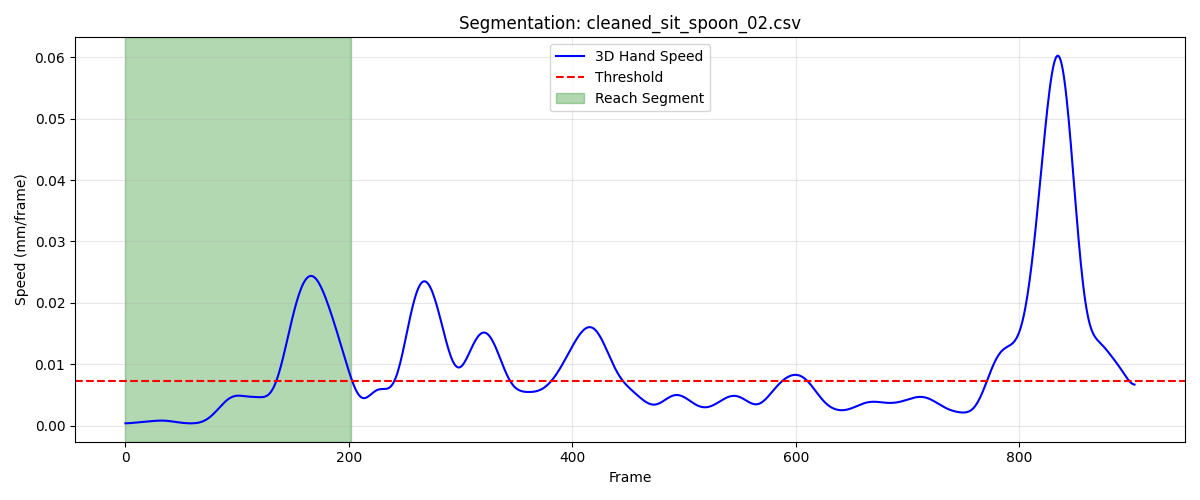

Data behind this chart, as committed beside it:
frame, sub_frame, shoulderr_x, shoulderr_y, shoulderr_z, humr1_x, humr1_y, humr1_z, humr2_x, humr2_y, humr2_z, humr3_x, humr3_y, humr3_z, humr4_x, humr4_y, humr4_z, humr5_x, humr5_y, humr5_z, humr6_x, humr6_y, humr6_z, humr7_x
1, 0, 222.6, -655.6, 269.5, 253.6, -555.4, 159.1, 259.7, -506.4, 105.9, 264.3, -593.8, 125, 194.4, -530.8, 149.6, 265.4, -561.4, 76.05, 211.6, -497, 107.2, 240.7
2, 0, 222.6, -655.6, 269.5, 253.6, -555.4, 159.2, 259.7, -506.4, 105.9, 264.3, -593.8, 125, 194.4, -530.8, 149.6, 265.4, -561.4, 76.05, 211.6, -497, 107.2, 240.7
3, 0, 222.6, -655.6, 269.5, 253.6, -555.4, 159.2, 259.7, -506.4, 105.9, 264.3, -593.8, 125, 194.4, -530.8, 149.6, 265.4, -561.4, 76.06, 211.6, -497, 107.2, 240.8
4, 0, 222.6, -655.5, 269.5, 253.6, -555.4, 159.2, 259.7, -506.4, 105.9, 264.3, -593.8, 125, 194.4, -530.8, 149.6, 265.4, -561.4, 76.06, 211.6, -497, 107.2, 240.8
5, 0, 222.6, -655.5, 269.5, 253.5, -555.3, 159.2, 259.7, -506.4, 105.9, 264.3, -593.8, 125, 194.4, -530.8, 149.6, 265.4, -561.4, 76.06, 211.6, -497, 107.2, 240.8
6, 0, 222.6, -655.5, 269.5, 253.5, -555.3, 159.2, 259.7, -506.4, 105.9, 264.3, -593.8, 125, 194.4, -530.8, 149.6, 265.4, -561.4, 76.06, 211.6, -497, 107.2, 240.8
7, 0, 222.5, -655.5, 269.5, 253.5, -555.3, 159.2, 259.6, -506.4, 105.9, 264.3, -593.8, 125, 194.4, -530.8, 149.6, 265.3, -561.4, 76.06, 211.6, -497, 107.2, 240.8
8, 0, 222.5, -655.5, 269.5, 253.5, -555.3, 159.2, 259.6, -506.4, 105.9, 264.3, -593.8, 125, 194.4, -530.8, 149.6, 265.3, -561.4, 76.06, 211.6, -497, 107.2, 240.9
9, 0, 222.5, -655.5, 269.5, 253.5, -555.3, 159.2, 259.6, -506.4, 105.9, 264.3, -593.8, 125, 194.4, -530.8, 149.6, 265.3, -561.3, 76.06, 211.6, -497, 107.2, 240.9
10, 0, 222.5, -655.5, 269.5, 253.5, -555.3, 159.2, 259.6, -506.4, 105.9, 264.3, -593.8, 125, 194.4, -530.8, 149.6, 265.3, -561.3, 76.06, 211.6, -497, 107.2, 240.9
11, 0, 222.5, -655.5, 269.5, 253.5, -555.3, 159.2, 259.6, -506.4, 105.9, 264.3, -593.8, 125, 194.3, -530.8, 149.6, 265.3, -561.3, 76.06, 211.6, -497, 107.2, 240.9
12, 0, 222.5, -655.5, 269.5, 253.5, -555.3, 159.2, 259.6, -506.4, 105.9, 264.3, -593.8, 125, 194.3, -530.8, 149.6, 265.3, -561.3, 76.06, 211.6, -497, 107.2, 240.9
13, 0, 222.5, -655.5, 269.5, 253.5, -555.3, 159.2, 259.6, -506.4, 105.9, 264.3, -593.8, 125, 194.3, -530.8, 149.6, 265.3, -561.3, 76.07, 211.6, -497, 107.2, 240.9
14, 0, 222.5, -655.5, 269.5, 253.5, -555.3, 159.2, 259.6, -506.4, 105.9, 264.3, -593.8, 125.1, 194.3, -530.8, 149.6, 265.3, -561.3, 76.07, 211.6, -497, 107.2, 240.9
15, 0, 222.5, -655.5, 269.5, 253.5, -555.3, 159.2, 259.6, -506.4, 105.9, 264.2, -593.8, 125.1, 194.3, -530.8, 149.6, 265.3, -561.3, 76.07, 211.6, -497, 107.2, 241
16, 0, 222.5, -655.5, 269.5, 253.5, -555.3, 159.2, 259.5, -506.4, 105.9, 264.2, -593.8, 125.1, 194.3, -530.8, 149.6, 265.3, -561.3, 76.07, 211.6, -497, 107.2, 241
17, 0, 222.5, -655.5, 269.5, 253.5, -555.3, 159.2, 259.5, -506.4, 105.9, 264.2, -593.8, 125.1, 194.3, -530.8, 149.6, 265.3, -561.3, 76.08, 211.6, -497, 107.2, 241
18, 0, 222.5, -655.5, 269.5, 253.5, -555.3, 159.2, 259.5, -506.4, 105.9, 264.2, -593.8, 125.1, 194.3, -530.8, 149.6, 265.3, -561.3, 76.08, 211.6, -497, 107.2, 241
19, 0, 222.4, -655.4, 269.5, 253.5, -555.3, 159.2, 259.5, -506.4, 105.9, 264.2, -593.8, 125.1, 194.3, -530.8, 149.6, 265.3, -561.3, 76.08, 211.6, -497, 107.2, 241
20, 0, 222.4, -655.4, 269.5, 253.5, -555.3, 159.2, 259.5, -506.4, 105.9, 264.2, -593.8, 125.1, 194.3, -530.8, 149.6, 265.3, -561.3, 76.08, 211.6, -497, 107.2, 241
21, 0, 222.4, -655.4, 269.5, 253.5, -555.3, 159.2, 259.5, -506.4, 105.9, 264.2, -593.8, 125.1, 194.3, -530.7, 149.6, 265.3, -561.3, 76.09, 211.6, -497, 107.2, 241
22, 0, 222.4, -655.4, 269.5, 253.5, -555.3, 159.2, 259.5, -506.4, 105.9, 264.2, -593.8, 125.1, 194.3, -530.7, 149.6, 265.3, -561.3, 76.09, 211.6, -497, 107.2, 241
23, 0, 222.4, -655.4, 269.6, 253.5, -555.3, 159.2, 259.5, -506.4, 105.9, 264.2, -593.7, 125.1, 194.3, -530.7, 149.6, 265.3, -561.3, 76.09, 211.6, -497, 107.2, 241
24, 0, 222.4, -655.4, 269.6, 253.5, -555.3, 159.2, 259.5, -506.4, 105.9, 264.2, -593.7, 125.1, 194.3, -530.7, 149.6, 265.3, -561.3, 76.09, 211.6, -497, 107.2, 241
25, 0, 222.4, -655.4, 269.6, 253.5, -555.2, 159.2, 259.5, -506.4, 105.9, 264.2, -593.7, 125.1, 194.3, -530.7, 149.6, 265.3, -561.3, 76.09, 211.6, -497, 107.2, 241
26, 0, 222.4, -655.4, 269.6, 253.5, -555.2, 159.2, 259.5, -506.4, 105.9, 264.2, -593.7, 125.1, 194.3, -530.7, 149.6, 265.3, -561.3, 76.09, 211.6, -496.9, 107.2, 241
27, 0, 222.4, -655.4, 269.6, 253.4, -555.2, 159.2, 259.5, -506.4, 105.9, 264.2, -593.7, 125.1, 194.3, -530.7, 149.6, 265.3, -561.3, 76.08, 211.6, -496.9, 107.2, 241
28, 0, 222.4, -655.3, 269.6, 253.4, -555.2, 159.2, 259.5, -506.4, 105.8, 264.2, -593.7, 125.1, 194.3, -530.7, 149.6, 265.3, -561.3, 76.08, 211.6, -496.9, 107.2, 241
29, 0, 222.4, -655.3, 269.6, 253.4, -555.2, 159.2, 259.5, -506.4, 105.8, 264.2, -593.7, 125.1, 194.3, -530.7, 149.6, 265.3, -561.3, 76.08, 211.5, -496.9, 107.2, 241
30, 0, 222.4, -655.3, 269.6, 253.4, -555.2, 159.2, 259.5, -506.4, 105.8, 264.2, -593.7, 125.1, 194.3, -530.7, 149.6, 265.3, -561.3, 76.08, 211.5, -496.9, 107.2, 241
31, 0, 222.4, -655.3, 269.6, 253.4, -555.2, 159.2, 259.5, -506.4, 105.8, 264.2, -593.7, 125.1, 194.3, -530.7, 149.6, 265.3, -561.3, 76.08, 211.5, -496.9, 107.2, 241
32, 0, 222.4, -655.3, 269.6, 253.4, -555.2, 159.2, 259.5, -506.4, 105.8, 264.2, -593.7, 125.1, 194.3, -530.7, 149.6, 265.3, -561.3, 76.08, 211.5, -496.9, 107.1, 241
33, 0, 222.3, -655.3, 269.6, 253.4, -555.2, 159.2, 259.5, -506.4, 105.8, 264.2, -593.7, 125.1, 194.3, -530.7, 149.6, 265.3, -561.3, 76.08, 211.5, -496.9, 107.1, 241
34, 0, 222.3, -655.3, 269.6, 253.4, -555.2, 159.2, 259.5, -506.4, 105.8, 264.2, -593.7, 125.1, 194.3, -530.7, 149.6, 265.3, -561.3, 76.09, 211.5, -496.9, 107.1, 241
35, 0, 222.3, -655.3, 269.6, 253.4, -555.2, 159.2, 259.5, -506.4, 105.9, 264.2, -593.7, 125.1, 194.3, -530.7, 149.6, 265.3, -561.3, 76.09, 211.5, -496.9, 107.1, 241
36, 0, 222.3, -655.3, 269.6, 253.4, -555.2, 159.2, 259.5, -506.3, 105.9, 264.2, -593.7, 125.1, 194.3, -530.7, 149.6, 265.3, -561.3, 76.09, 211.5, -496.9, 107.1, 241
37, 0, 222.3, -655.3, 269.6, 253.4, -555.2, 159.2, 259.5, -506.3, 105.9, 264.2, -593.7, 125.1, 194.2, -530.7, 149.6, 265.2, -561.3, 76.1, 211.5, -496.9, 107.1, 241
38, 0, 222.3, -655.2, 269.6, 253.4, -555.2, 159.2, 259.5, -506.3, 105.9, 264.2, -593.7, 125.1, 194.2, -530.7, 149.6, 265.2, -561.3, 76.1, 211.5, -496.9, 107.1, 241
39, 0, 222.3, -655.2, 269.6, 253.4, -555.2, 159.2, 259.5, -506.3, 105.9, 264.2, -593.7, 125.1, 194.2, -530.7, 149.6, 265.2, -561.3, 76.11, 211.5, -496.9, 107.2, 241
40, 0, 222.3, -655.2, 269.6, 253.4, -555.2, 159.2, 259.5, -506.2, 105.9, 264.2, -593.7, 125.1, 194.2, -530.7, 149.6, 265.2, -561.3, 76.11, 211.5, -496.9, 107.2, 241
41, 0, 222.3, -655.2, 269.6, 253.4, -555.2, 159.2, 259.5, -506.2, 105.9, 264.2, -593.7, 125.1, 194.2, -530.7, 149.6, 265.2, -561.3, 76.12, 211.5, -496.9, 107.2, 241
42, 0, 222.3, -655.2, 269.6, 253.4, -555.2, 159.2, 259.5, -506.2, 105.9, 264.2, -593.7, 125.1, 194.2, -530.7, 149.6, 265.2, -561.3, 76.12, 211.5, -496.9, 107.2, 241
43, 0, 222.3, -655.2, 269.6, 253.4, -555.2, 159.2, 259.5, -506.2, 105.9, 264.2, -593.7, 125.1, 194.2, -530.7, 149.6, 265.2, -561.3, 76.13, 211.5, -496.9, 107.2, 241
44, 0, 222.3, -655.3, 269.6, 253.4, -555.3, 159.2, 259.5, -506.2, 105.9, 264.2, -593.7, 125.1, 194.2, -530.7, 149.6, 265.2, -561.3, 76.13, 211.5, -496.9, 107.2, 241
45, 0, 222.3, -655.3, 269.6, 253.4, -555.3, 159.2, 259.6, -506.2, 106, 264.2, -593.7, 125.1, 194.2, -530.7, 149.6, 265.2, -561.3, 76.14, 211.5, -496.9, 107.2, 240.9
46, 0, 222.3, -655.3, 269.6, 253.4, -555.3, 159.2, 259.6, -506.1, 106, 264.2, -593.7, 125.1, 194.2, -530.7, 149.6, 265.2, -561.3, 76.14, 211.5, -496.9, 107.2, 240.9
47, 0, 222.3, -655.3, 269.6, 253.4, -555.3, 159.2, 259.6, -506.1, 106, 264.2, -593.7, 125.1, 194.2, -530.7, 149.6, 265.2, -561.3, 76.14, 211.5, -496.9, 107.2, 240.9
48, 0, 222.3, -655.3, 269.6, 253.4, -555.3, 159.2, 259.6, -506.1, 106, 264.2, -593.7, 125.1, 194.2, -530.7, 149.6, 265.2, -561.3, 76.15, 211.5, -496.9, 107.2, 240.9
49, 0, 222.3, -655.3, 269.6, 253.4, -555.3, 159.2, 259.6, -506.1, 106, 264.2, -593.7, 125.1, 194.2, -530.7, 149.6, 265.2, -561.3, 76.15, 211.5, -496.9, 107.2, 240.9
50, 0, 222.3, -655.3, 269.6, 253.4, -555.3, 159.2, 259.6, -506.1, 106, 264.2, -593.7, 125.1, 194.2, -530.7, 149.6, 265.2, -561.3, 76.15, 211.5, -496.9, 107.2, 240.9
51, 0, 222.3, -655.3, 269.6, 253.4, -555.3, 159.2, 259.6, -506.1, 106, 264.2, -593.7, 125.1, 194.2, -530.7, 149.6, 265.2, -561.3, 76.15, 211.5, -496.9, 107.2, 240.9
52, 0, 222.3, -655.4, 269.6, 253.4, -555.3, 159.2, 259.6, -506.1, 106, 264.2, -593.7, 125.1, 194.2, -530.7, 149.6, 265.2, -561.3, 76.16, 211.5, -497, 107.3, 240.9
53, 0, 222.3, -655.4, 269.6, 253.4, -555.3, 159.2, 259.6, -506.1, 106, 264.2, -593.7, 125.1, 194.2, -530.8, 149.6, 265.2, -561.3, 76.16, 211.5, -497, 107.3, 240.9
54, 0, 222.3, -655.4, 269.6, 253.4, -555.3, 159.2, 259.6, -506.1, 106, 264.2, -593.7, 125.1, 194.2, -530.8, 149.7, 265.2, -561.3, 76.16, 211.5, -497, 107.3, 240.9
55, 0, 222.4, -655.4, 269.6, 253.4, -555.3, 159.2, 259.6, -506.1, 106, 264.2, -593.8, 125.1, 194.2, -530.8, 149.7, 265.2, -561.3, 76.16, 211.5, -497, 107.3, 240.9
56, 0, 222.4, -655.4, 269.6, 253.4, -555.3, 159.2, 259.6, -506.1, 106, 264.2, -593.8, 125.1, 194.2, -530.8, 149.7, 265.2, -561.3, 76.16, 211.5, -497, 107.3, 240.9
57, 0, 222.4, -655.4, 269.6, 253.4, -555.3, 159.2, 259.6, -506.1, 106.1, 264.2, -593.8, 125.1, 194.2, -530.8, 149.7, 265.2, -561.3, 76.16, 211.5, -497, 107.3, 240.9
58, 0, 222.4, -655.4, 269.6, 253.4, -555.3, 159.2, 259.6, -506.1, 106.1, 264.2, -593.8, 125.1, 194.2, -530.8, 149.6, 265.2, -561.3, 76.16, 211.5, -497, 107.3, 240.9
59, 0, 222.4, -655.4, 269.6, 253.4, -555.3, 159.2, 259.6, -506.1, 106.1, 264.2, -593.8, 125.1, 194.2, -530.8, 149.6, 265.2, -561.3, 76.16, 211.5, -497, 107.3, 240.9
60, 0, 222.4, -655.5, 269.6, 253.4, -555.3, 159.2, 259.6, -506.1, 106.1, 264.2, -593.8, 125.1, 194.2, -530.8, 149.6, 265.2, -561.3, 76.16, 211.5, -497, 107.3, 240.9
... 143 more rows
